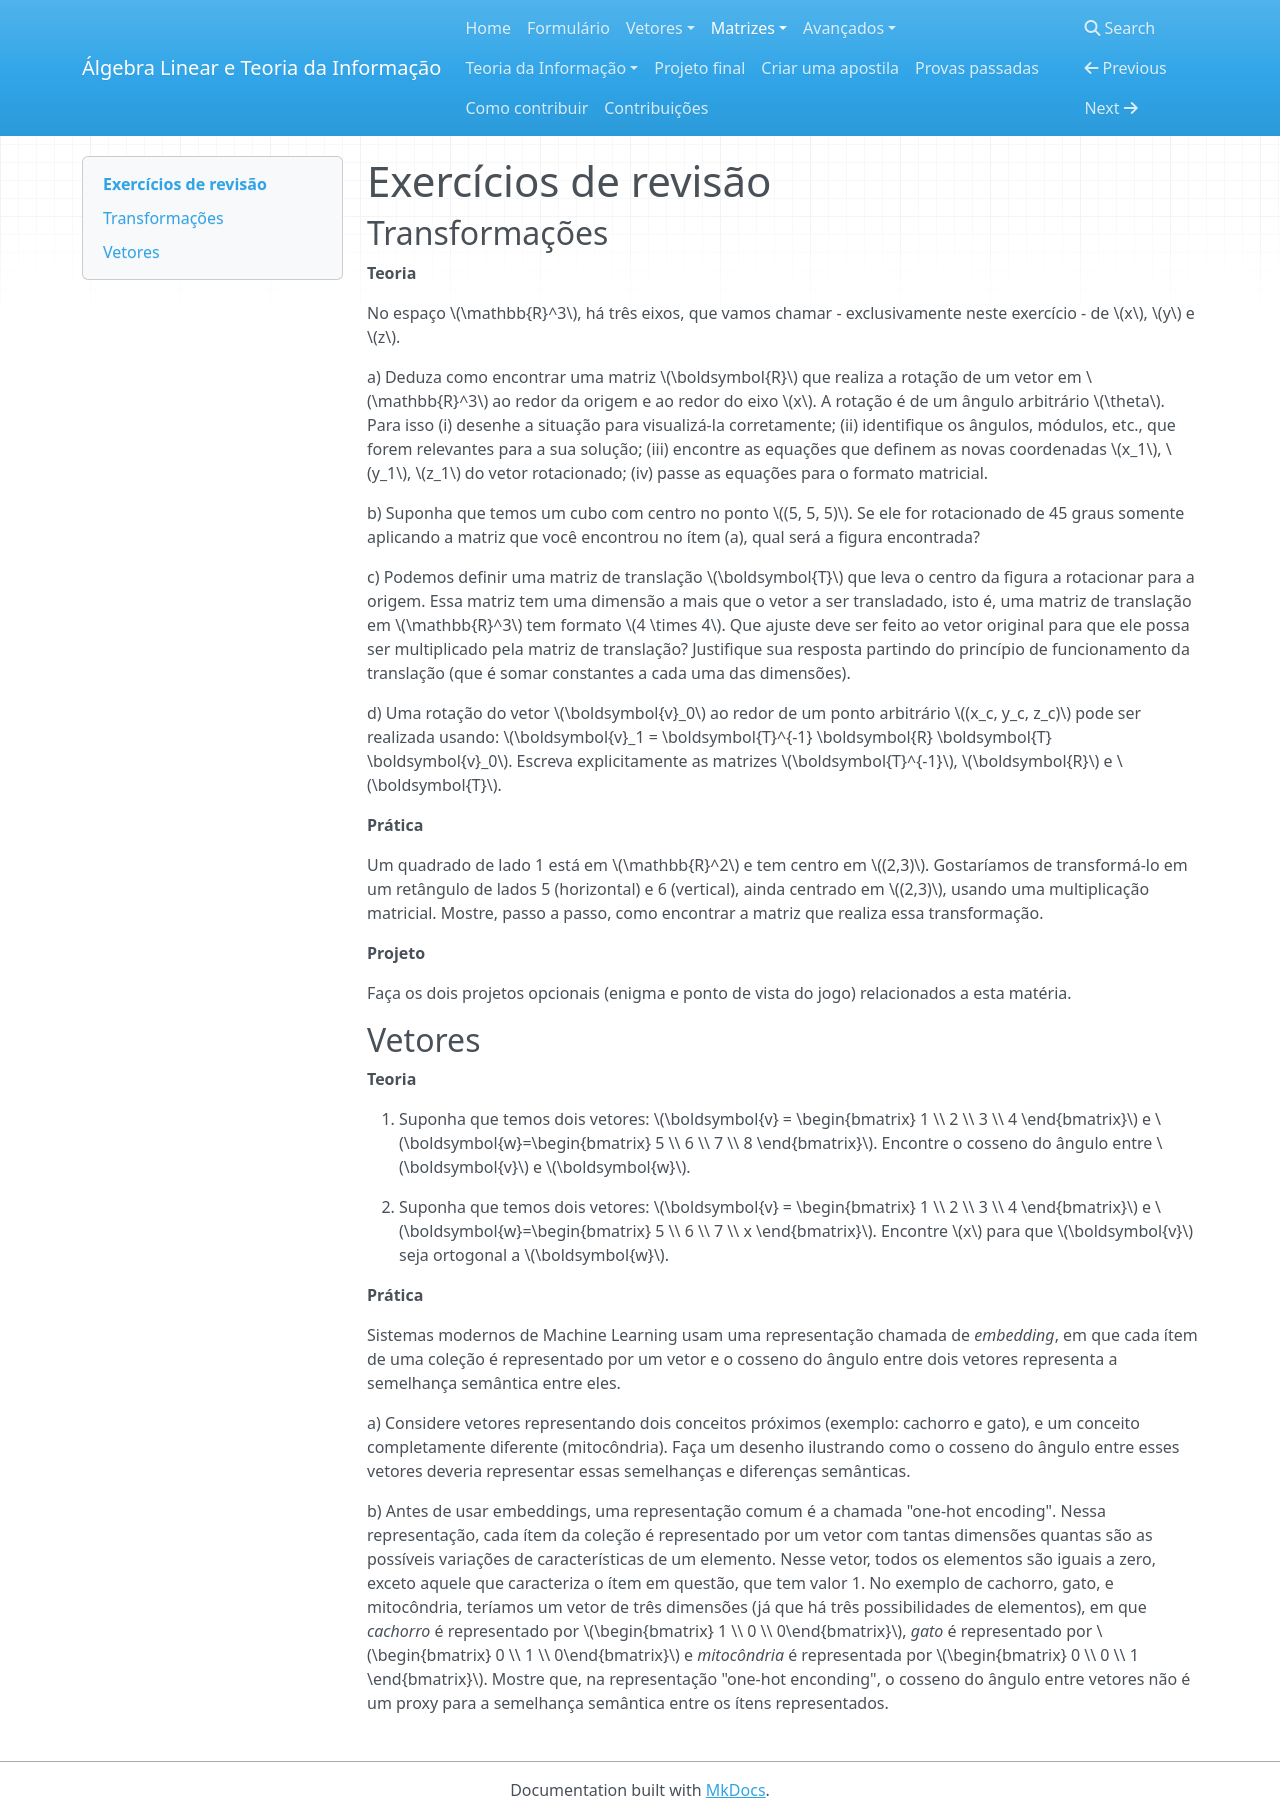

repository: tiagoft/alglin · page: exercicios/revisao1/index.html · generator: mkdocs

# Exercícios de revisão

## Transformações

**Teoria**

No espaço $\mathbb{R}^3$, há três eixos, que vamos chamar - exclusivamente neste exercício - de $x$, $y$ e $z$.

a) Deduza como encontrar uma matriz $\boldsymbol{R}$ que realiza a rotação de um vetor em $\mathbb{R}^3$ ao redor da origem e ao redor do eixo $x$. A rotação é de um ângulo arbitrário $\theta$. Para isso (i) desenhe a situação para visualizá-la corretamente; (ii) identifique os ângulos, módulos, etc., que forem relevantes para a sua solução; (iii) encontre as equações que definem as novas coordenadas $x_1$, $y_1$, $z_1$ do vetor rotacionado; (iv) passe as equações para o formato matricial.

b) Suponha que temos um cubo com centro no ponto $(5, 5, 5)$. Se ele for rotacionado de 45 graus somente aplicando a matriz que você encontrou no ítem (a), qual será a figura encontrada?

c) Podemos definir uma matriz de translação $\boldsymbol{T}$ que leva o centro da figura a rotacionar para a origem. Essa matriz tem uma dimensão a mais que o vetor a ser transladado, isto é, uma matriz de translação em $\mathbb{R}^3$ tem formato $4 \times 4$. Que ajuste deve ser feito ao vetor original para que ele possa ser multiplicado pela matriz de translação? Justifique sua resposta partindo do princípio de funcionamento da translação (que é somar constantes a cada uma das dimensões).

d) Uma rotação do vetor $\boldsymbol{v}_0$ ao redor de um ponto arbitrário $(x_c, y_c, z_c)$ pode ser realizada usando: $\boldsymbol{v}_1 = \boldsymbol{T}^{-1} \boldsymbol{R} \boldsymbol{T} \boldsymbol{v}_0$. Escreva explicitamente as matrizes $\boldsymbol{T}^{-1}$, $\boldsymbol{R}$ e $\boldsymbol{T}$.


**Prática**

Um quadrado de lado 1 está em $\mathbb{R}^2$ e tem centro em $(2,3)$. Gostaríamos de transformá-lo em um retângulo de lados 5 (horizontal) e 6 (vertical), ainda centrado em $(2,3)$, usando uma multiplicação matricial. Mostre, passo a passo, como encontrar a matriz que realiza essa transformação.

**Projeto**

Faça os dois projetos opcionais (enigma e ponto de vista do jogo) relacionados a esta matéria.

## Vetores

**Teoria**

1. Suponha que temos dois vetores: $\boldsymbol{v} = \begin{bmatrix} 1 \\ 2 \\ 3 \\ 4 \end{bmatrix}$ e $\boldsymbol{w}=\begin{bmatrix} 5 \\ 6 \\ 7 \\ 8 \end{bmatrix}$. Encontre o cosseno do ângulo entre $\boldsymbol{v}$ e $\boldsymbol{w}$.

2. Suponha que temos dois vetores: $\boldsymbol{v} = \begin{bmatrix} 1 \\ 2 \\ 3 \\ 4 \end{bmatrix}$ e $\boldsymbol{w}=\begin{bmatrix} 5 \\ 6 \\ 7 \\ x \end{bmatrix}$. Encontre $x$ para que $\boldsymbol{v}$ seja ortogonal a $\boldsymbol{w}$.

**Prática**

Sistemas modernos de Machine Learning usam uma representação chamada de *embedding*, em que cada ítem de uma coleção é representado por um vetor e o cosseno do ângulo entre dois vetores representa a semelhança semântica entre eles.

a) Considere vetores representando dois conceitos próximos (exemplo: cachorro e gato), e um conceito completamente diferente (mitocôndria). Faça um desenho ilustrando como o cosseno do ângulo entre esses vetores deveria representar essas semelhanças e diferenças semânticas.

b) Antes de usar embeddings, uma representação comum é a chamada "one-hot encoding". Nessa representação, cada ítem da coleção é representado por um vetor com tantas dimensões quantas são as possíveis variações de características de um elemento. Nesse vetor, todos os elementos são iguais a zero, exceto aquele que caracteriza o ítem em questão, que tem valor 1. No exemplo de cachorro, gato, e mitocôndria, teríamos um vetor de três dimensões (já que há três possibilidades de elementos), em que *cachorro* é representado por $\begin{bmatrix} 1 \\ 0 \\ 0\end{bmatrix}$, *gato* é representado por $\begin{bmatrix} 0 \\ 1 \\ 0\end{bmatrix}$ e *mitocôndria* é representada por $\begin{bmatrix} 0 \\ 0 \\ 1 \end{bmatrix}$. Mostre que, na representação "one-hot enconding", o cosseno do ângulo entre vetores não é um proxy para a semelhança semântica entre os ítens representados.
